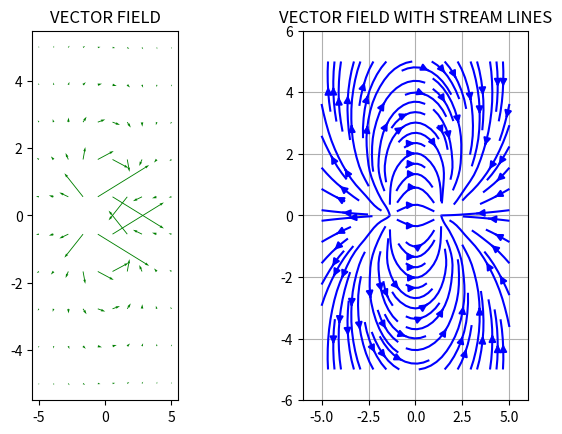

Recreate this plot in Python.
from numpy import *
import matplotlib.pyplot as plt

x, y = meshgrid(linspace(-5, 5, 10), linspace(-5, 5, 10))
u = ((x + 1) / (pow(x+1, 2) + pow(y, 2))) - ((x-1) / (pow(x-1, 2) + pow(y, 2)))
v = (y / (pow(x + 1, 2) + pow(y, 2))) - (y / (pow(x - 1, 2) + pow(y, 2)))
plt.subplot(1, 3, 1)
plt.quiver(x, y, u, v, color='g')
plt.title('VECTOR FIELD')
plt.subplot(1, 2, 2)
plt.title('VECTOR FIELD WITH STREAM LINES')
plt.streamplot(x, y, u, v, color='b')
plt.xlim(-6, 6)
plt.ylim(-6, 6)
plt.grid()
plt.show()
